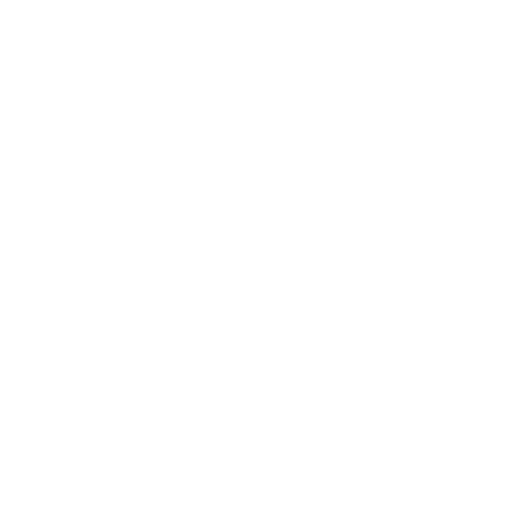
t = 0.00 s
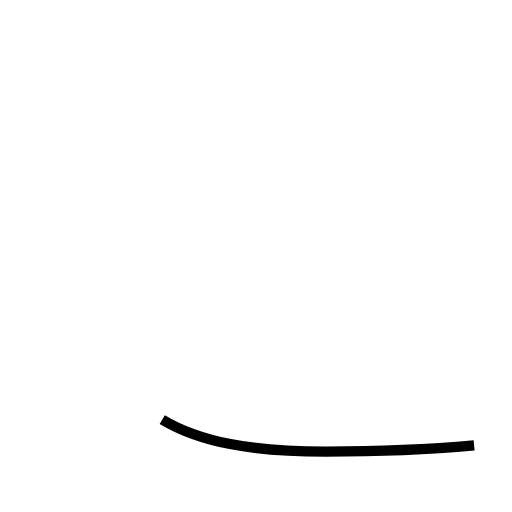
t = 0.93 s
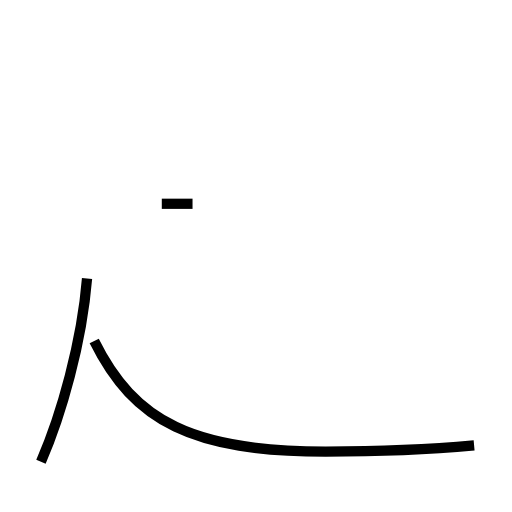
t = 1.88 s
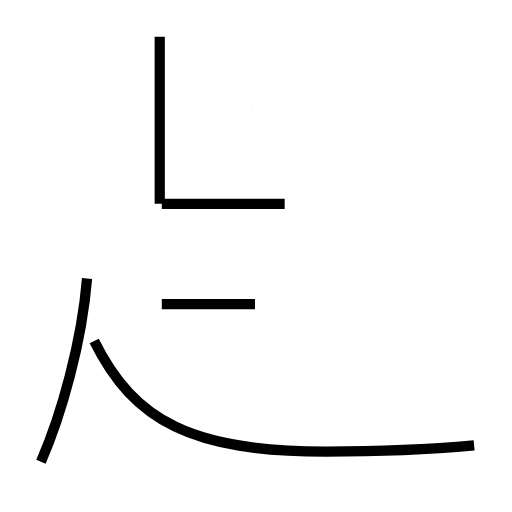
t = 2.92 s
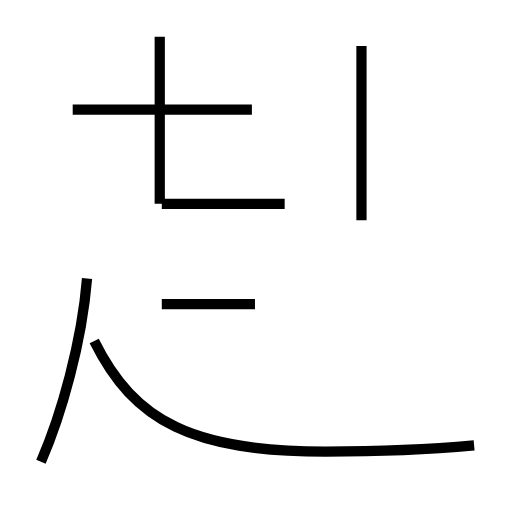
t = 3.95 s
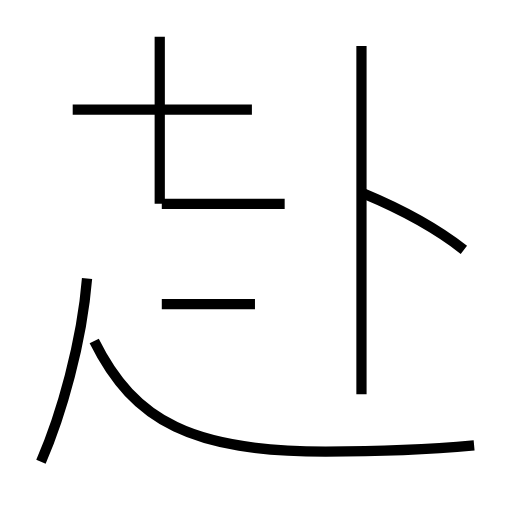
t = 4.80 s

The animated SVG that drew these frames (rendered in a browser with its animation timeline set to each time). Animation: 8 SMIL elements (animate=8); one cycle of 4.80 s.

<?xml version='1.0' encoding='utf-8'?>
<svg viewBox="0.0 -6.0 50.0 50.0" version="1.1" xmlns="http://www.w3.org/2000/svg"><rect x="-1000" y="-1000" width="2000" height="2000" stroke="white" fill="white" /><g style="fill:none;stroke:#000000;stroke-width:1"><path d="M 46.3 -0.5 C 41.9 -0.1 37.5 0.1 31.8 0.1 C 18.9 0.1 13.1 -2.8 9.2 -10.7 " transform="translate(0.0 38.0)" stroke-dasharray="41.26816854953119" stroke-dashoffset="41.26816854953119"><animate attributeName="stroke-dashoffset" from="41.26816854953119" to="0" dur="1.2380450564859355s" begin="0s" fill="freeze" /></path><path d="M 4.0 1.1 C 6.0 -3.5 8.0 -10.6 8.5 -16.8 " transform="translate(0.0 38.0)" stroke-dasharray="18.529125187970006" stroke-dashoffset="18.529125187970006"><animate attributeName="stroke-dashoffset" from="18.529125187970006" to="0" dur="0.5558737556391001s" begin="1.2380450564859355s" fill="freeze" /></path><path d="M 15.8 -24.1 L 27.8 -24.1 " transform="translate(0.0 38.0)" stroke-dasharray="12.0" stroke-dashoffset="12.0"><animate attributeName="stroke-dashoffset" from="12.0" to="0" dur="0.36s" begin="1.7939188121250358s" fill="freeze" /></path><path d="M 24.9 -14.3 L 15.8 -14.3 " transform="translate(0.0 38.0)" stroke-dasharray="9.099999999999998" stroke-dashoffset="9.099999999999998"><animate attributeName="stroke-dashoffset" from="9.099999999999998" to="0" dur="0.2729999999999999s" begin="2.1539188121250357s" fill="freeze" /></path><path d="M 15.6 -24.1 L 15.6 -40.4 " transform="translate(0.0 38.0)" stroke-dasharray="16.299999999999997" stroke-dashoffset="16.299999999999997"><animate attributeName="stroke-dashoffset" from="16.299999999999997" to="0" dur="0.4889999999999999s" begin="2.4269188121250354s" fill="freeze" /></path><path d="M 24.6 -33.3 L 7.1 -33.3 " transform="translate(0.0 38.0)" stroke-dasharray="17.5" stroke-dashoffset="17.5"><animate attributeName="stroke-dashoffset" from="17.5" to="0" dur="0.525s" begin="2.9159188121250352s" fill="freeze" /></path><path d="M 35.3 -39.5 L 35.3 -5.5 " transform="translate(0.0 38.0)" stroke-dasharray="34.0" stroke-dashoffset="34.0"><animate attributeName="stroke-dashoffset" from="34.0" to="0" dur="1.02s" begin="3.440918812125035s" fill="freeze" /></path><path d="M 45.3 -19.6 C 42.5 -21.8 39.1 -23.6 35.5 -25.1" transform="translate(0.0 38.0)" stroke-dasharray="11.271813785510053" stroke-dashoffset="11.271813785510053"><animate attributeName="stroke-dashoffset" from="11.271813785510053" to="0" dur="0.33815441356530157s" begin="4.460918812125035s" fill="freeze" /></path></g></svg>
